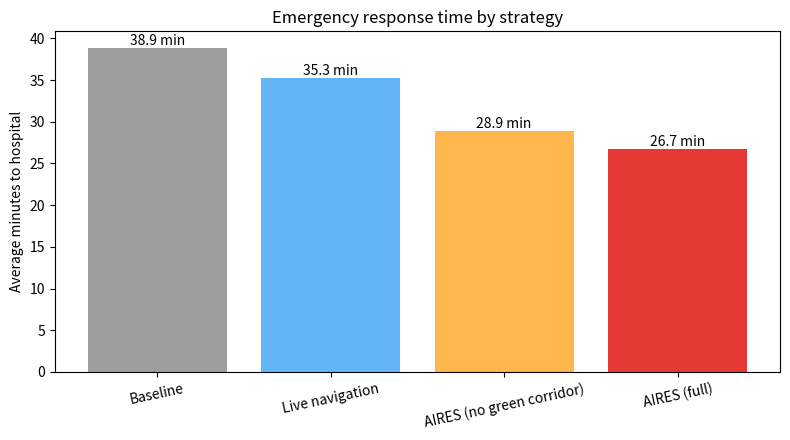

Source code (Python):
"""AIRES simulation: compares 4 ambulance strategies on random emergencies.

Every emergency gets a random city (roads, traffic, roadblocks, accidents,
signals, ambulances, hospitals). All 4 strategies face the SAME emergency,
so the comparison is fair.

Run:  python aires_sim.py            (200 emergencies, seed 42)
      python aires_sim.py --runs 500 --seed 7
Needs only Python 3.9+. matplotlib is optional (for the chart).
"""
import argparse
import csv
import heapq
import math
import random
import statistics as st

# ---- Simulation settings (change these, then re-run) -----------------------
N = 20                  # city = N x N grid of intersections
EVENTS = 30             # roadblocks + accidents per emergency
SIGNAL_MAX = 0.4        # max minutes lost at one red light
GREEN_FACTOR = 0.2      # green corridor leaves only 20% of the signal delay
DETOUR_PENALTY = 1.0    # minutes lost when a driver finds a blocked road
DIVERT_PENALTY = 3.0    # minutes lost when hospital cannot take the patient
ACCIDENT_SLOWDOWN = 4.0 # an accident makes that road 4x slower
TYPES = ["trauma", "cardiac", "general"]

# ---- The 4 strategies ------------------------------------------------------
# dispatch: "nearest" = straight-line nearest, "live" = fastest by live traffic
# hosp:     "nearest" = nearest hospital, "smart" = fastest hospital that has
#           a free bed AND the right specialty
# map:      "static" = road lengths only, "live" = live traffic + blocks
# reroute:  "block" = re-plan only after hitting a blocked road,
#           "continuous" = re-plan at every intersection
METHODS = {
    "1 Baseline": dict(dispatch="nearest", hosp="nearest", map="static",
                       reroute="block", green=False),
    "2 Live navigation": dict(dispatch="live", hosp="nearest", map="live",
                              reroute="block", green=False),
    "3 AIRES (no green corridor)": dict(dispatch="live", hosp="smart", map="live",
                                        reroute="continuous", green=False),
    "4 AIRES (full)": dict(dispatch="live", hosp="smart", map="live",
                           reroute="continuous", green=True),
}


# ---- City grid helpers -----------------------------------------------------
def neighbors(u):
    r, c = divmod(u, N)
    if r > 0:
        yield u - N
    if r < N - 1:
        yield u + N
    if c > 0:
        yield u - 1
    if c < N - 1:
        yield u + 1


def ekey(u, v):
    """Road between u and v, same key in both directions."""
    return (u, v) if u < v else (v, u)


def manhattan(a, b):
    return abs(a // N - b // N) + abs(a % N - b % N)


class Scenario:
    """One random emergency in one random city."""

    def __init__(self, rng):
        while True:  # resample until the emergency is solvable
            self._build(rng)
            if self._connected() and any(self.suitable(h) for h in self.hosps):
                break

    def _build(self, rng):
        self.base, self.traffic = {}, {}
        for u in range(N * N):
            for v in neighbors(u):
                k = ekey(u, v)
                if k not in self.base:
                    self.base[k] = rng.uniform(0.8, 1.5)      # minutes, empty road
                    self.traffic[k] = rng.uniform(1.0, 2.5)   # normal congestion
        roads = list(self.base)
        self.events = {}  # road -> (start_minute, "block" | "accident")
        for _ in range(EVENTS):
            k = rng.choice(roads)
            start = 0.0 if rng.random() < 0.3 else rng.uniform(0, 25)
            kind = "block" if rng.random() < 0.5 else "accident"
            if k not in self.events or start < self.events[k][0]:
                self.events[k] = (start, kind)
        self.signal = [rng.uniform(0, SIGNAL_MAX) for _ in range(N * N)]
        self.patient = rng.randrange(N * N)
        self.ptype = rng.choice(TYPES)
        self.ambs = rng.sample(range(N * N), 6)
        self.hosps = {
            node: dict(beds=rng.randint(0, 3),
                       spec={"general"} | {t for t in ("trauma", "cardiac")
                                           if rng.random() < 0.5})
            for node in rng.sample(range(N * N), 5)
        }

    def _connected(self):
        """True if every intersection is reachable even with all blocks active."""
        seen, stack = {0}, [0]
        while stack:
            u = stack.pop()
            for v in neighbors(u):
                if v not in seen and not self.blocked(ekey(u, v), math.inf):
                    seen.add(v)
                    stack.append(v)
        return len(seen) == N * N

    def suitable(self, h):
        """Hospital has a free bed and the right specialty for this patient."""
        return self.hosps[h]["beds"] > 0 and self.ptype in self.hosps[h]["spec"]

    def blocked(self, k, t):
        e = self.events.get(k)
        return bool(e) and e[1] == "block" and e[0] <= t

    def live_time(self, k, t):
        """Real minutes to drive road k if entered at minute t."""
        e = self.events.get(k)
        slow = ACCIDENT_SLOWDOWN if e and e[1] == "accident" and e[0] <= t else 1.0
        return self.base[k] * self.traffic[k] * slow


# ---- Routing ---------------------------------------------------------------
def cost_fn(sc, mode, t, known):
    """Road cost as the driver/system believes it. None = road not usable."""
    if mode == "static":  # only knows road length + blocks it has seen itself
        return lambda u, v: (None if ekey(u, v) in known
                             else sc.base[ekey(u, v)])
    return lambda u, v: (None if sc.blocked(ekey(u, v), t)
                         else sc.live_time(ekey(u, v), t))


def dijkstra(src, cost):
    dist, prev, pq = {src: 0.0}, {}, [(0.0, src)]
    while pq:
        d, u = heapq.heappop(pq)
        if d > dist.get(u, math.inf):
            continue
        for v in neighbors(u):
            c = cost(u, v)
            if c is None:
                continue
            if d + c < dist.get(v, math.inf):
                dist[v], prev[v] = d + c, u
                heapq.heappush(pq, (d + c, v))
    return dist, prev


def route(sc, m, src, dst, t, known):
    _, prev = dijkstra(src, cost_fn(sc, m["map"], t, known))
    path, v = [], dst
    while v != src:
        path.append(v)
        v = prev[v]
    return path[::-1]


def travel(sc, m, src, dst, t):
    """Drive src -> dst starting at minute t. Returns arrival minute."""
    known, plan, u = set(), None, src
    while u != dst:
        if plan is None or m["reroute"] == "continuous":
            plan = route(sc, m, u, dst, t, known)
        v = plan.pop(0)
        k = ekey(u, v)
        if sc.blocked(k, t):              # driver finds the road closed
            known.add(k)
            t += DETOUR_PENALTY
            plan = None
            continue
        t += sc.live_time(k, t)
        if v != dst:                      # red light at the next intersection
            t += sc.signal[v] * (GREEN_FACTOR if m["green"] else 1.0)
        u = v
    return t


# ---- One emergency, one strategy ------------------------------------------
def run_case(sc, m):
    """Returns (minutes to reach patient, minutes to final hospital, wasted trip)."""
    if m["dispatch"] == "nearest":
        amb = min(sc.ambs, key=lambda a: manhattan(a, sc.patient))
    else:
        dist, _ = dijkstra(sc.patient, cost_fn(sc, "live", 0.0, set()))
        amb = min(sc.ambs, key=lambda a: dist[a])
    t_patient = travel(sc, m, amb, sc.patient, 0.0)

    if m["hosp"] == "nearest":
        h = min(sc.hosps, key=lambda x: manhattan(x, sc.patient))
    else:
        dist, _ = dijkstra(sc.patient, cost_fn(sc, "live", t_patient, set()))
        h = min((x for x in sc.hosps if sc.suitable(x)), key=lambda x: dist[x])
    t = travel(sc, m, sc.patient, h, t_patient)

    wasted = 0
    if not sc.suitable(h):  # hospital full or wrong specialty -> divert
        wasted = 1
        h2 = min((x for x in sc.hosps if sc.suitable(x)),
                 key=lambda x: manhattan(x, h))
        t = travel(sc, m, h, h2, t + DIVERT_PENALTY)
    return t_patient, t, wasted


# ---- Report ----------------------------------------------------------------
def report(results, runs):
    base_totals = [r[1] for r in results["1 Baseline"]]
    print(f"\nAIRES simulation: {runs} random emergencies, {N}x{N} city grid")
    print("All times in minutes, from emergency call to patient at a suitable hospital.\n")
    head = (f"{'Strategy':<28}{'To patient':>11}{'Total avg':>11}{'Median':>8}"
            f"{'90th pct':>10}{'Wasted trips':>14}{'Time saved (95% CI)':>26}")
    print(head)
    print("-" * len(head))
    for name, rows in results.items():
        resp = [r[0] for r in rows]
        tot = [r[1] for r in rows]
        wasted = 100 * sum(r[2] for r in rows) / len(rows)
        p90 = sorted(tot)[int(0.9 * (len(tot) - 1))]
        diffs = [b - a for b, a in zip(base_totals, tot)]  # paired: same emergency
        half = 1.96 * st.stdev(diffs) / math.sqrt(len(diffs))
        saved = "-" if name == "1 Baseline" else f"{st.mean(diffs):5.2f} (+/-{half:.2f})"
        print(f"{name:<28}{st.mean(resp):>11.2f}{st.mean(tot):>11.2f}"
              f"{st.median(tot):>8.2f}{p90:>10.2f}{wasted:>13.1f}%{saved:>26}")


def save_outputs(results):
    with open("aires_results.csv", "w", newline="") as f:
        w = csv.writer(f)
        w.writerow(["case", "strategy", "to_patient_min", "total_min", "wasted_trip"])
        for name, rows in results.items():
            for i, (a, b, c) in enumerate(rows):
                w.writerow([i, name, round(a, 3), round(b, 3), c])
    print("\nSaved per-case data to aires_results.csv")
    try:
        import matplotlib
        matplotlib.use("Agg")
        import matplotlib.pyplot as plt
    except ImportError:
        print("Install matplotlib (pip install matplotlib) to also get the chart.")
        return
    names = list(results)
    means = [st.mean(r[1] for r in results[n]) for n in names]
    fig, ax = plt.subplots(figsize=(8, 4.5))
    bars = ax.bar([n.split(" ", 1)[1] for n in names], means,
                  color=["#9e9e9e", "#64b5f6", "#ffb74d", "#e53935"])
    ax.bar_label(bars, fmt="%.1f min")
    ax.set_ylabel("Average minutes to hospital")
    ax.set_title("Emergency response time by strategy")
    plt.xticks(rotation=12)
    plt.tight_layout()
    plt.savefig("aires_chart.png", dpi=200)
    print("Saved chart to aires_chart.png")


def main():
    ap = argparse.ArgumentParser()
    ap.add_argument("--runs", type=int, default=200)
    ap.add_argument("--seed", type=int, default=42)
    args = ap.parse_args()
    rng = random.Random(args.seed)
    results = {name: [] for name in METHODS}
    for _ in range(args.runs):
        sc = Scenario(rng)                 # same emergency for every strategy
        for name, m in METHODS.items():
            results[name].append(run_case(sc, m))
    report(results, args.runs)
    save_outputs(results)


if __name__ == "__main__":
    main()
